Run: headless pygame with SDL's dummy video driver; simulated clock (each Clock.tick advances the game by its frame time, no real sleeping); random seed 0; keys injected as events and as key.get_pressed() state; no mouse input.
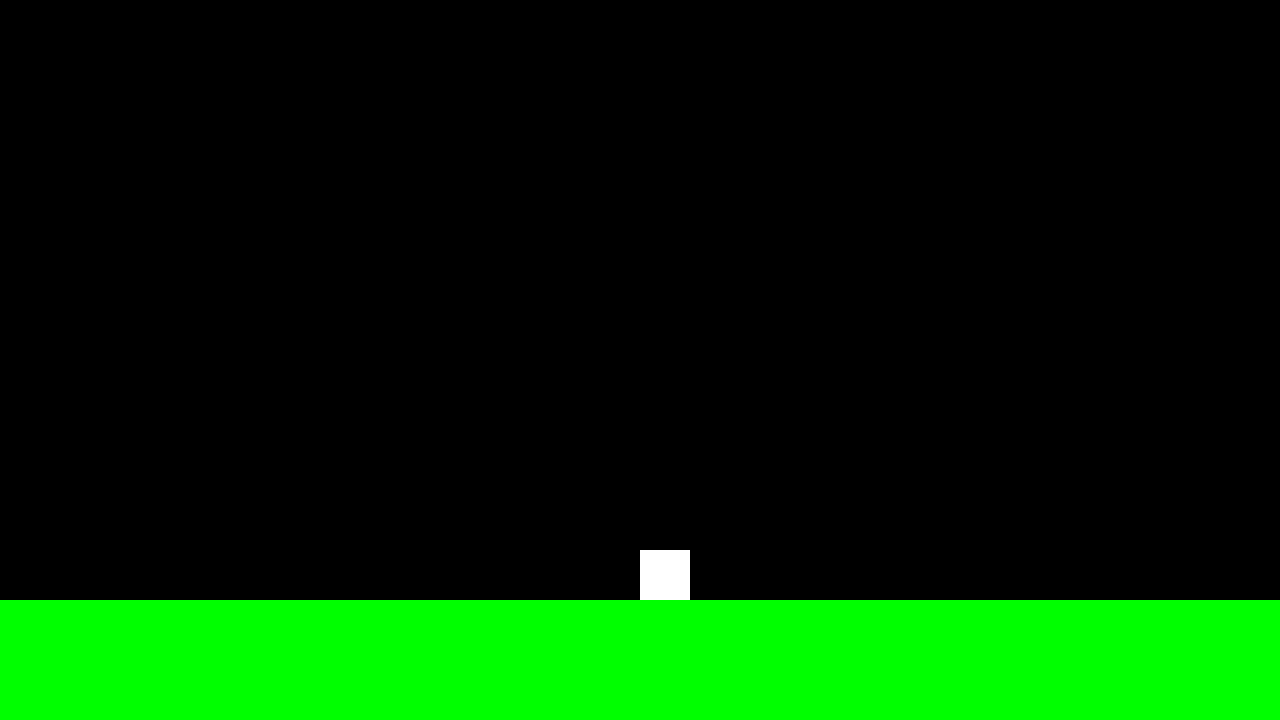
Frame 1 of 4 · flips 1–60 · no input
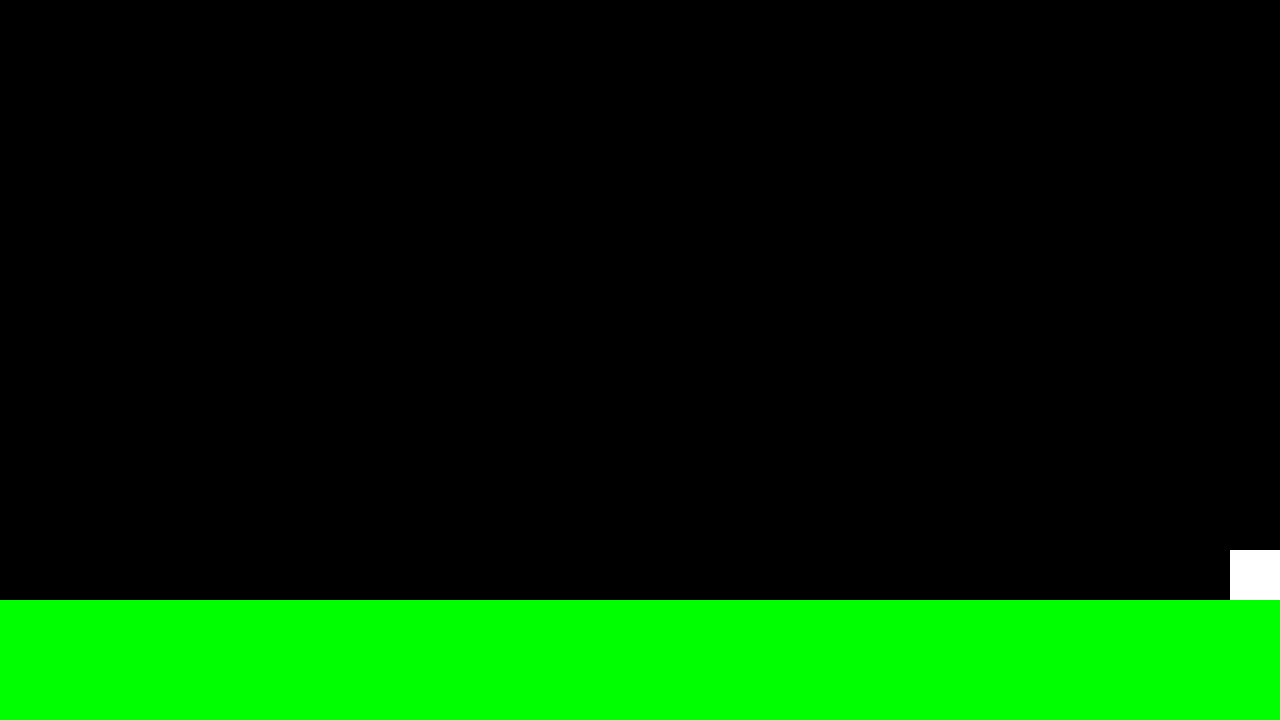
Frame 2 of 4 · flips 61–180 · tapped SPACE, RETURN · held RIGHT (→), D
Frame 3 of 4 · flips 181–300 · held DOWN (↓), S · screen unchanged from frame 2, image omitted
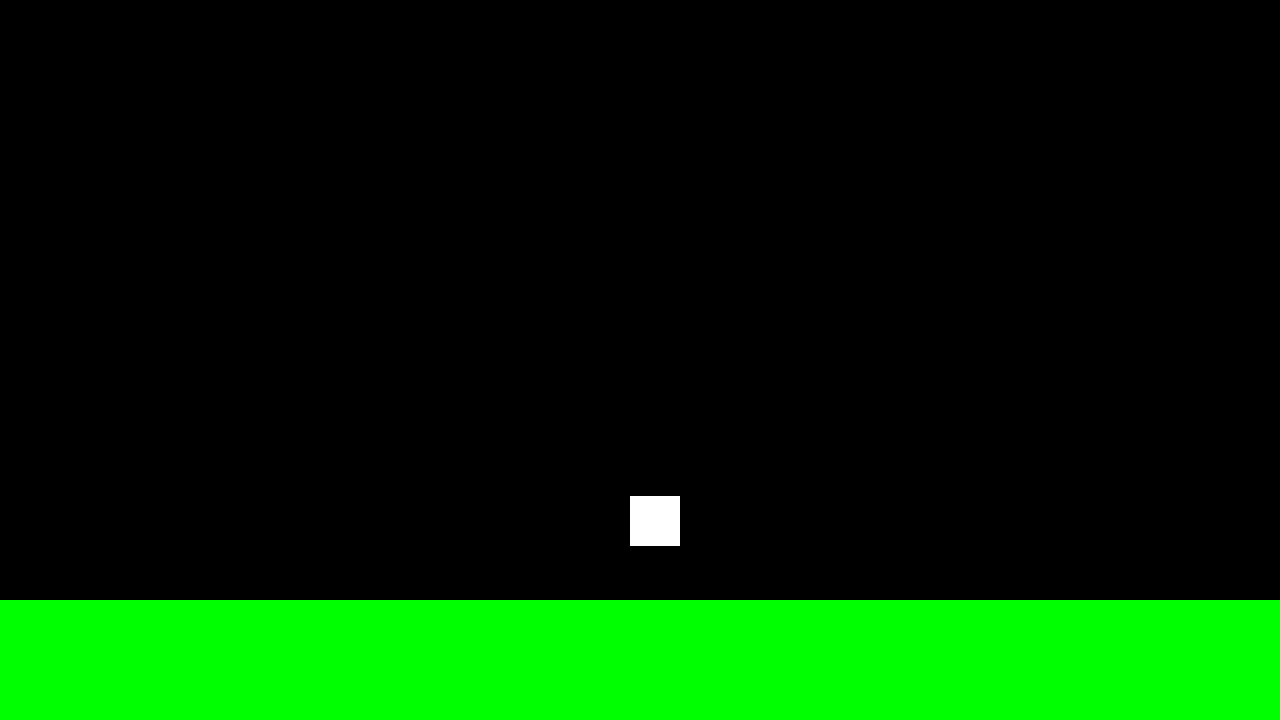
Frame 4 of 4 · flips 301–420 · held LEFT (←), A, UP (↑), W

The pygame program that drew these frames:

import pygame, sys

pygame.init()
clock = pygame.time.Clock()

#Game Screen
screen_width = 1280
screen_height = 720
screen = pygame.display.set_mode((screen_width, screen_height))

#Floor dimensions
floor_height = screen_height // 6
floor_y = screen_height - floor_height
floor_color = (0, 255, 0)

#Block Dimensions
block_width = 50
block_height = 50

#block position
block_x = screen_width // 2
block_y = floor_y - block_height
block_speed = 5
jump_height = 15
block_color = (255, 255, 255)

is_jumping = False


while True:
    for event in pygame.event.get():
        if event.type == pygame.QUIT:
            pygame.quit()
            sys.exit()

    #Detect Input
    keys = pygame.key.get_pressed()
    if keys[pygame.K_LEFT]: #move left
        block_x -= block_speed
    if keys[pygame.K_RIGHT]: #move right
        block_x += block_speed

    #Block can only jump when it is NOT already jumping
    if not is_jumping:
        if keys[pygame.K_UP] or keys[pygame.K_SPACE]:
            is_jumping = True
            jump_counter = jump_height

    #jumping
    if is_jumping:
        block_y -= jump_counter
        jump_counter -= 1

        if jump_counter < -jump_height:
            is_jumping = False
            block_y = floor_y - block_height

    #block boundaries
    if block_x < 0:
        block_x = 0
    if block_x > screen_width - block_width:
        block_x = screen_width - block_width
    if block_y < 0:
        block_y = 0
    if block_y > floor_y - block_height:
        block_y = floor_y - block_height

    # fill screen
    screen.fill((0, 0, 0))
    pygame.draw.rect(screen, floor_color, pygame.Rect(0, floor_y, screen_width, floor_height))
    pygame.draw.rect(screen, block_color, pygame.Rect(block_x, block_y, block_width, block_height))

    pygame.display.flip()
    clock.tick(60)
